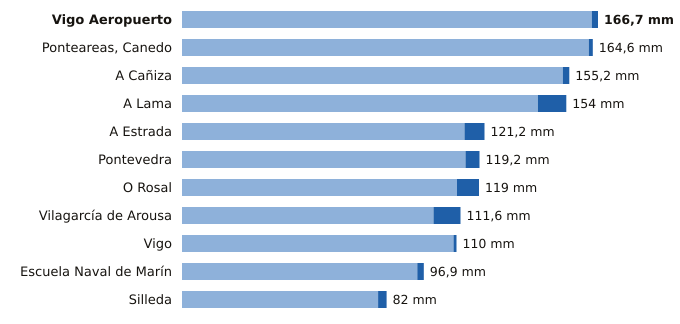

Data behind this chart, as committed beside it:
estacion, provincia, indicativo, mm_6_dias_anteriores, mm_hoy, mm_7_dias, horas_de_hoy
Vigo Aeropuerto, Pontevedra, 1495, 164.2, 2.5, 166.7, 21
Ponteareas, Canedo, Pontevedra, 1723X, 163.0, 1.6, 164.6, 18
A Cañiza, Pontevedra, 1719, 152.6, 2.6, 155.2, 17
A Lama, Pontevedra, 1489A, 142.6, 11.4, 154.0, 20
A Estrada, Pontevedra, 1468X, 113.2, 8.0, 121.2, 18
Pontevedra, Pontevedra, 1484C, 113.6, 5.6, 119.2, 21
O Rosal, Pontevedra, 1730E, 110.2, 8.8, 119.0, 19
Vilagarcía de Arousa, Pontevedra, 1477V, 100.8, 10.8, 111.6, 19
Vigo, Pontevedra, 1496X, 108.8, 1.2, 110.0, 19
Escuela Naval de Marín, Pontevedra, 1486E, 94.3, 2.6, 96.9, 21
Silleda, Pontevedra, 1466A, 78.6, 3.4, 82.0, 17
